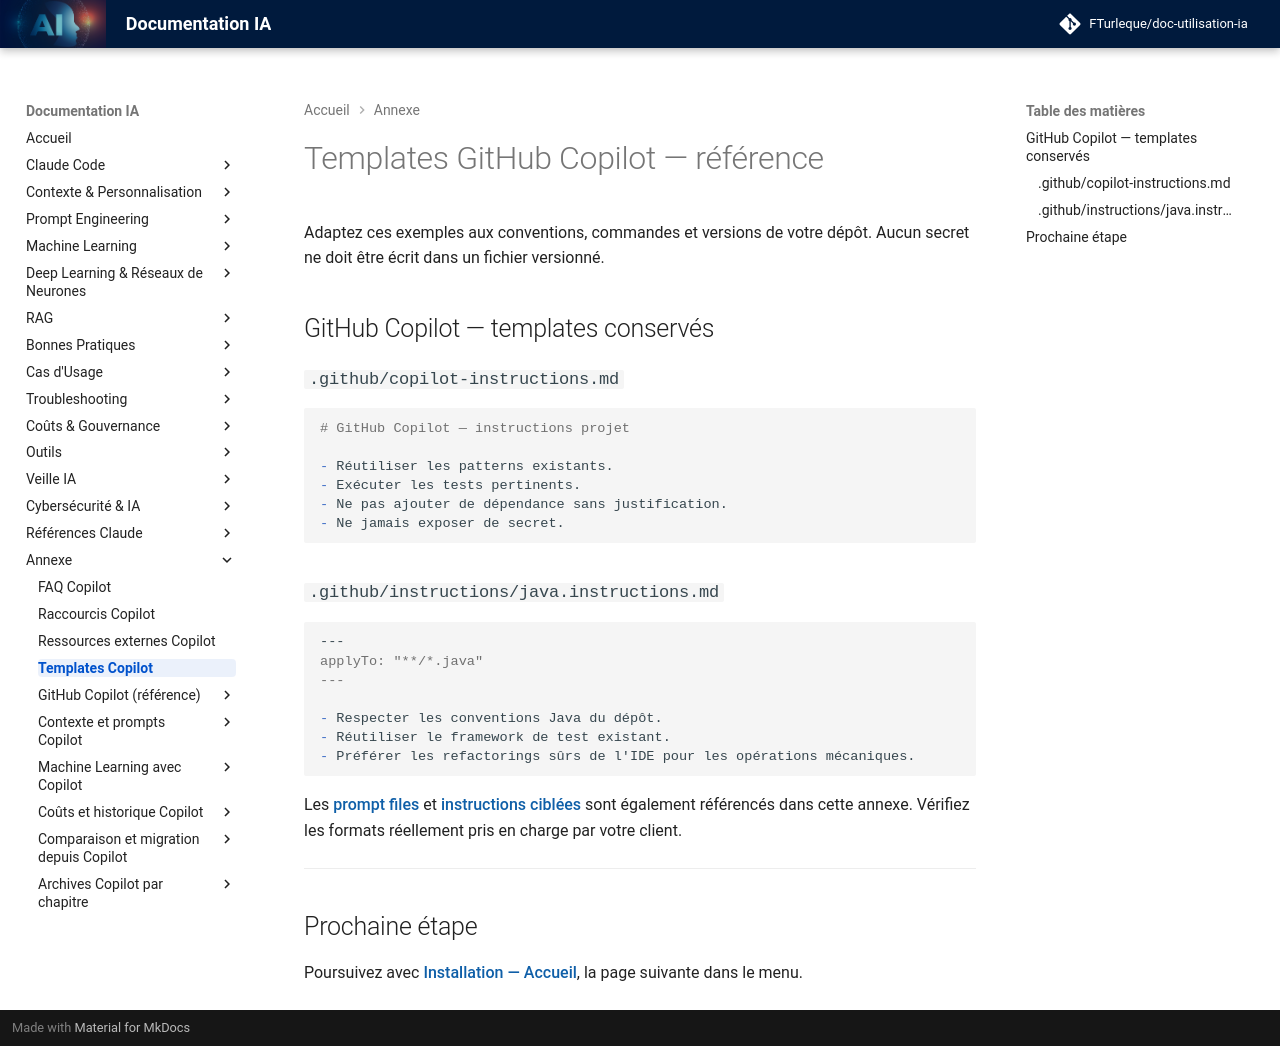

repository: FTurleque/doc-utilisation-ia · page: appendices/templates-configuration/index.html · generator: mkdocs

# Templates GitHub Copilot — référence

Adaptez ces exemples aux conventions, commandes et versions de votre dépôt. Aucun secret ne doit être écrit dans un fichier versionné.

## GitHub Copilot — templates conservés

### `.github/copilot-instructions.md`

```markdown
# GitHub Copilot — instructions projet

- Réutiliser les patterns existants.
- Exécuter les tests pertinents.
- Ne pas ajouter de dépendance sans justification.
- Ne jamais exposer de secret.
```

### `.github/instructions/java.instructions.md`

```markdown
---
applyTo: "**/*.java"
---

- Respecter les conventions Java du dépôt.
- Réutiliser le framework de test existant.
- Préférer les refactorings sûrs de l'IDE pour les opérations mécaniques.
```

Les [prompt files](../chapitre-4-contexte/prompt-files.md) et [instructions ciblées](../chapitre-4-contexte/applyto-avance.md) sont également référencés dans cette annexe. Vérifiez les formats réellement pris en charge par votre client.

---


## Prochaine étape

Poursuivez avec **[Installation — Accueil](../chapitre-1-installation/index.md)**, la page suivante dans le menu.
